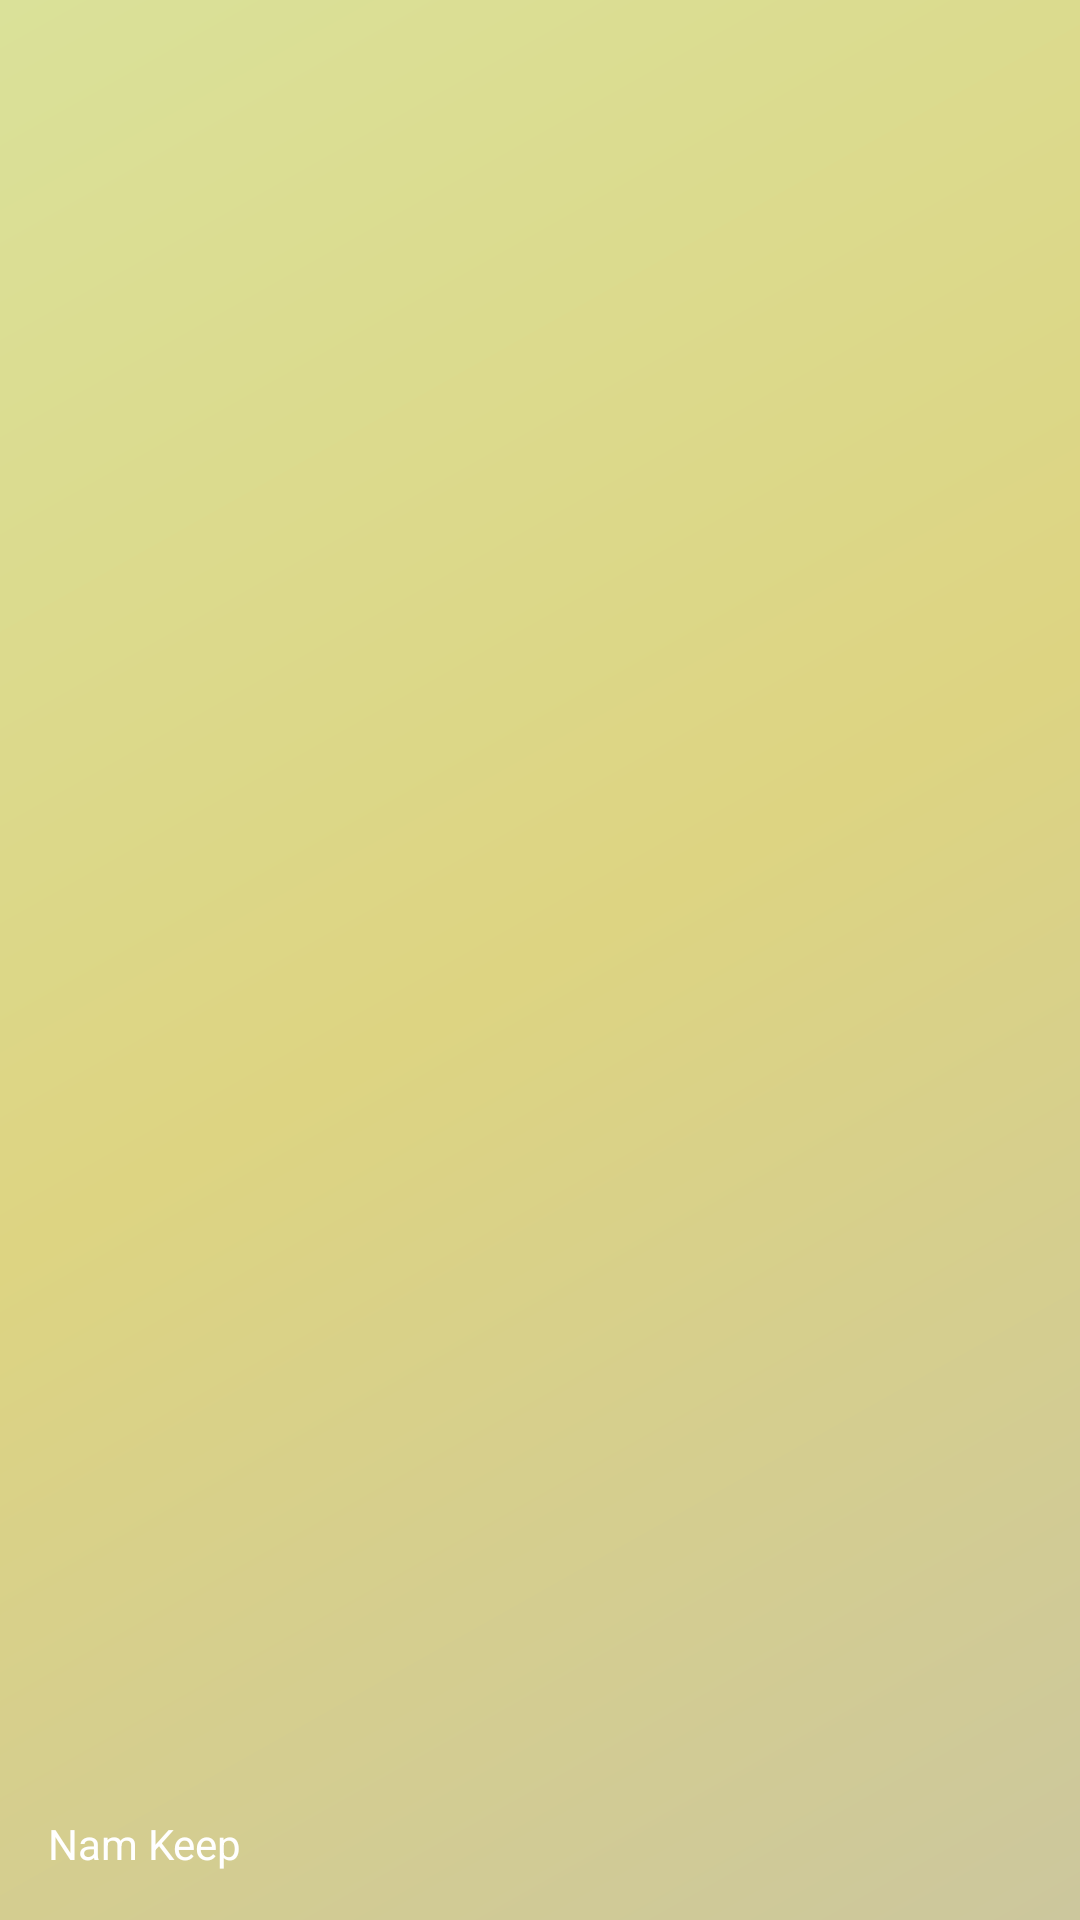

The Android layout XML behind this screen, and the referenced resources:
<!-- AndroidManifest.xml: application theme Theme.NamKeep -->
<!-- res/layout/nav_header_main.xml -->
<?xml version="1.0" encoding="utf-8"?>
<LinearLayout xmlns:android="http://schemas.android.com/apk/res/android"
    xmlns:app="http://schemas.android.com/apk/res-auto"
    android:layout_width="match_parent"
    android:layout_height="wrap_content"
    android:background="@drawable/side_nav_bar"
    android:gravity="bottom"
    android:orientation="vertical"
    android:paddingLeft="@dimen/activity_horizontal_margin"
    android:paddingTop="@dimen/activity_vertical_margin"
    android:paddingRight="@dimen/activity_horizontal_margin"
    android:paddingBottom="@dimen/activity_vertical_margin"
    android:theme="@style/ThemeOverlay.AppCompat.Dark">

    <ImageView
        android:id="@+id/imageView"
        android:layout_width="100dp"
        android:layout_height="100dp"
        android:contentDescription="@string/nav_header_desc"
        android:paddingTop="@dimen/nav_header_vertical_spacing"
        android:scaleType="fitStart"
        app:srcCompat="@drawable/logo_google_keep" />

    <TextView
        android:layout_width="match_parent"
        android:layout_height="wrap_content"
        android:paddingTop="@dimen/nav_header_vertical_spacing"
        android:text="@string/nav_header_title"
        android:textAppearance="@style/TextAppearance.AppCompat.Body1" />
</LinearLayout>
<!-- resources referenced by this layout -->
<resources>
  <dimen name="activity_horizontal_margin">16dp</dimen>
  <dimen name="activity_vertical_margin">16dp</dimen>
  <dimen name="nav_header_vertical_spacing">8dp</dimen>
  <!-- drawable side_nav_bar (drawable) -->
  <shape xmlns:android="http://schemas.android.com/apk/res/android"
      android:shape="rectangle">
      <gradient
          android:angle="135"
          android:centerColor="#DDD482"
          android:endColor="#DAE199"
          android:startColor="#CCC79D"
          android:type="linear" />
  </shape>
  <string name="nav_header_desc">Navigation header</string>
  <string name="nav_header_title">Nam Keep</string>
  <style name="Theme.NamKeep" parent="Theme.MaterialComponents.Light.NoActionBar">
          
          <item name="colorPrimary">@color/white_app_keep</item>
          <item name="colorPrimaryVariant">@color/white</item>
          <item name="colorOnPrimary">@color/white</item>
          
          <item name="colorSecondary">@color/teal_200</item>
          <item name="colorSecondaryVariant">@color/teal_700</item>
          <item name="colorOnSecondary">@color/black</item>
          
          <item name="android:statusBarColor">@color/white</item>
          <item name="android:windowLightStatusBar" tools:targetApi="m">true</item>
          
      </style>
  <color name="white_app_keep">#f1f5fb</color>
  <color name="white">#FFFFFFFF</color>
  <color name="teal_200">#FF03DAC5</color>
  <color name="teal_700">#FF018786</color>
  <color name="black">#FF000000</color>
</resources>
